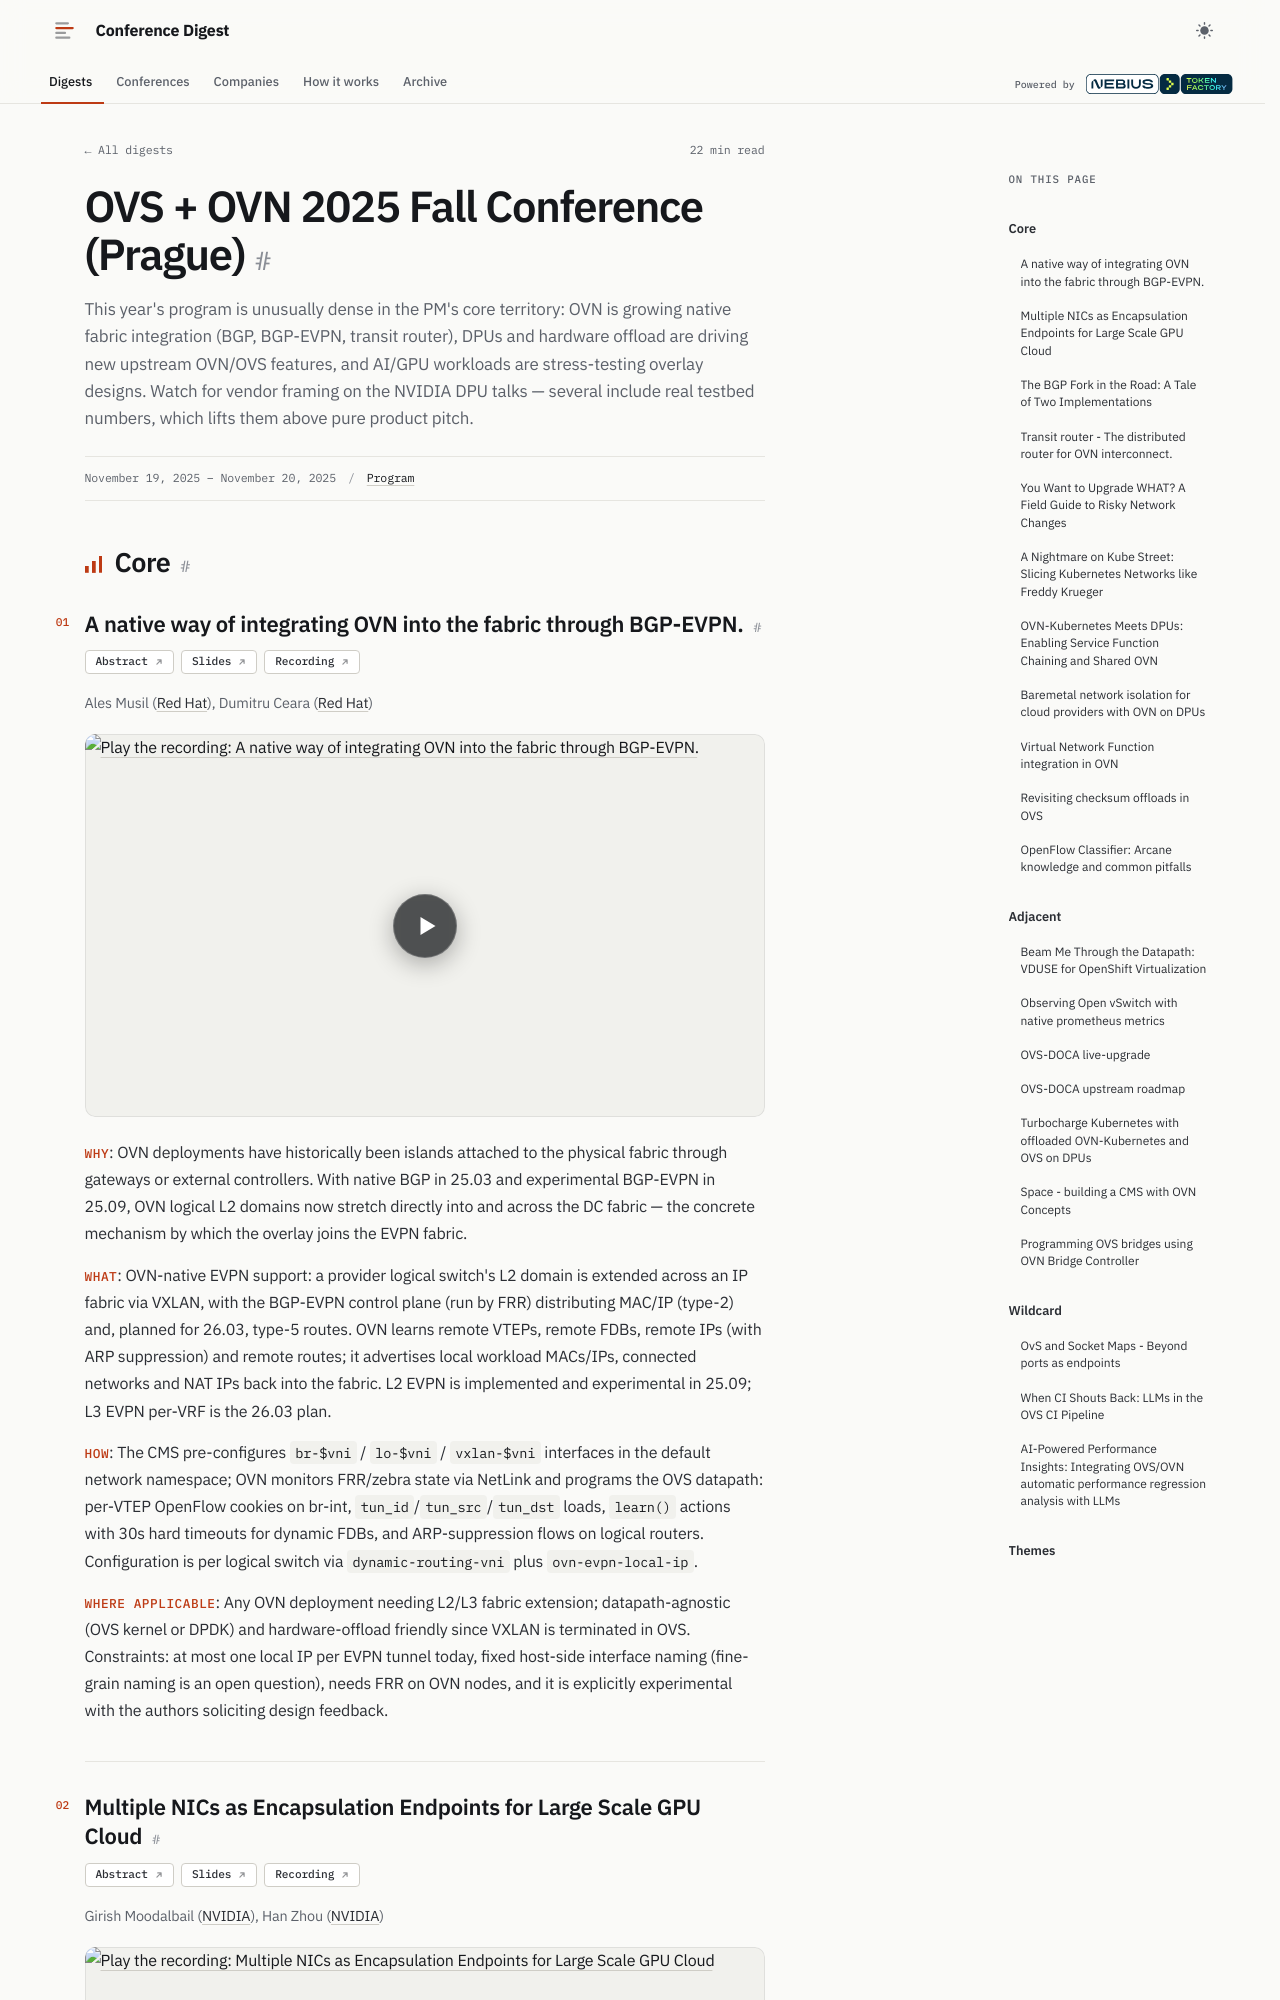

repository: hellt/conference-digest · page: ovscon-2025/index.html · generator: mkdocs

<!--
conference: Open vSwitch and OVN 2025 Fall Conference (Prague)
type: vendor
source_url: https://www.openvswitch.org/support/ovscon2025/
generated: 2026-11-01
registry_key: ovscon-2025
written_by: ToFaRev (zai-org/GLM-5.3)
-->

# OVS + OVN 2025 Fall Conference (Prague)

This year's program is unusually dense in the PM's core territory: OVN is growing native fabric integration (BGP, BGP-EVPN, transit router), DPUs and hardware offload are driving new upstream OVN/OVS features, and AI/GPU workloads are stress-testing overlay designs. Watch for vendor framing on the NVIDIA DPU talks — several include real testbed numbers, which lifts them above pure product pitch.

## Core

### A native way of integrating OVN into the fabric through BGP-EVPN.

**Links:** [Abstract](https://www.openvswitch.org/support/ovscon2025/#t11) · [Slides](https://www.openvswitch.org/support/ovscon2025/slides/A%20native%20way%20of%20integrating%20OVN%20into%20the%20fabric%20through%20BGP-EVPN.pdf) · [Recording](https://youtu.be/KE-CF8bD1CU)

Ales Musil (Red Hat), Dumitru Ceara (Red Hat)

- **Why**: OVN deployments have historically been islands attached to the physical fabric through gateways or external controllers. With native BGP in 25.03 and experimental BGP-EVPN in 25.09, OVN logical L2 domains now stretch directly into and across the DC fabric — the concrete mechanism by which the overlay joins the EVPN fabric.
- **What**: OVN-native EVPN support: a provider logical switch's L2 domain is extended across an IP fabric via VXLAN, with the BGP-EVPN control plane (run by FRR) distributing MAC/IP (type-2) and, planned for 26.03, type-5 routes. OVN learns remote VTEPs, remote FDBs, remote IPs (with ARP suppression) and remote routes; it advertises local workload MACs/IPs, connected networks and NAT IPs back into the fabric. L2 EVPN is implemented and experimental in 25.09; L3 EVPN per-VRF is the 26.03 plan.
- **How**: The CMS pre-configures `br-$vni` / `lo-$vni` / `vxlan-$vni` interfaces in the default network namespace; OVN monitors FRR/zebra state via NetLink and programs the OVS datapath: per-VTEP OpenFlow cookies on br-int, `tun_id`/`tun_src`/`tun_dst` loads, `learn()` actions with 30s hard timeouts for dynamic FDBs, and ARP-suppression flows on logical routers. Configuration is per logical switch via `dynamic-routing-vni` plus `ovn-evpn-local-ip`.
- **Where applicable**: Any OVN deployment needing L2/L3 fabric extension; datapath-agnostic (OVS kernel or DPDK) and hardware-offload friendly since VXLAN is terminated in OVS. Constraints: at most one local IP per EVPN tunnel today, fixed host-side interface naming (fine-grain naming is an open question), needs FRR on OVN nodes, and it is explicitly experimental with the authors soliciting design feedback.
